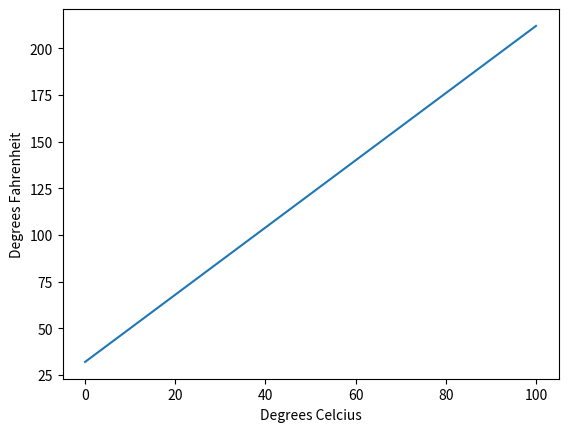

Recreate this plot in Python.
# Write a function that takes a temperature in Celcius and converts it Fahrenheit.
# X = C
# Y = F

import matplotlib.pyplot as plot

def fToC(x):
    return x * (9/5) + 32

xs = list(range(0, 101))
ys = []

for x in xs:
    ys.append(fToC(x))

plot.plot(xs, ys)
plot.xlabel("Degrees Celcius")
plot.ylabel("Degrees Fahrenheit")
plot.show()